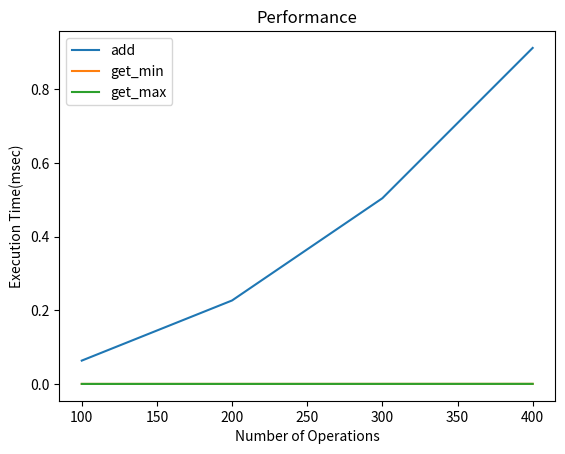

The matplotlib source for this figure:
class MinMaxBubble(object):

    def __init__(self):
        self.content = []

    def bubble_sort(self):
        for passnum in range(len(self.content)-1,0,-1):
            for i in range(passnum):
                if self.content[i]>self.content[i+1]:
                    temp = self.content[i]
                    self.content[i] = self.content[i+1]
                    self.content[i+1] = temp

    def add(self,value):
            self.content.append(value)
            self.bubble_sort()

    def get_min(self):
        return self.content[0]


    def get_max(self):
        return self.content[-1]

a = MinMaxBubble()
a.add(25)
a.add(27)
a.add(4)
a.add(10)
a.add(17)
print(a.get_max())
print(a.get_min())

import random
for r in range(100):
    num = random.randint(0,1000)
    a.add(num)
    my_min = a.get_min()
    my_max = a.get_max()

import time
def measure_time(a,rounds):
    tot_time_add = 0
    tot_time_min = 0
    tot_time_max = 0

    for r in range(rounds):

        num = random.randint(0, 100)
        start = time.time()
        my_add = a.add(num)
        tot_time_add += (time.time() - start)

        start = time.time()
        my_min = a.get_min()
        tot_time_min += (time.time() - start)

        start = time.time()
        my_max = a.get_max()
        tot_time_max += (time.time() - start)

    tot_time_add /= rounds
    tot_time_min /= rounds      ### doing the average by dividing by the number of rounds. so that we can the time needed for 1 round
    tot_time_max /= rounds

    return tot_time_add, tot_time_min, tot_time_max

for rounds in range(100,500,100):
    print(rounds, measure_time(a,rounds))

values_add, values_min, values_max = [], [], []
for rounds in range(100,500,100):
    a= MinMaxBubble()
    my_add, my_min, my_max = measure_time(a, rounds)
    values_add.append(my_add * 1000)
    values_min.append(my_min * 1000)
    values_max.append(my_max * 1000)

import matplotlib.pyplot as plt
xlabels = range(100,500,100)
plt.plot(xlabels, values_add, label='add')
plt.plot(xlabels, values_min, label='get_min')
plt.plot(xlabels, values_max, label='get_max')
plt.legend()
plt.xlabel('Number of Operations')
plt.ylabel('Execution Time(msec)')
plt.title('Performance')
plt.show()

